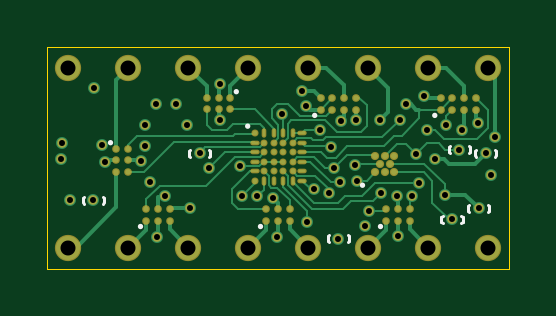
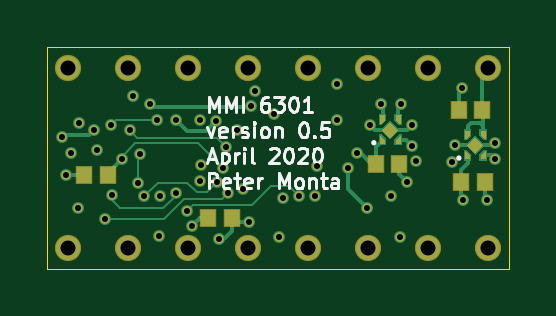
Circuit board: 13 layer files. Board 19.6 x 9.4 mm.
- bottom_copper: prom-B_Cu.gbr (12808 bytes)
- bottom_mask: prom-B_Mask.gbr (4178 bytes)
- paste: prom-B_Paste.gbr (2224 bytes)
- bottom_silk: prom-B_SilkS.gbr (9241 bytes)
- outline: prom-Edge_Cuts.gbr (620 bytes)
- top_copper: prom-F_Cu.gbr (20496 bytes)
- top_mask: prom-F_Mask.gbr (4721 bytes)
- paste: prom-F_Paste.gbr (2767 bytes)
- top_silk: prom-F_SilkS.gbr (3090 bytes)
- inner_copper: prom-In1_Cu.gbr (69165 bytes)
- inner_copper: prom-In2_Cu.gbr (75135 bytes)
- drill: prom-NPTH.drl (293 bytes)
- drill: prom-PTH.drl (1410 bytes)

=== bottom_copper: prom-B_Cu.gbr (12808 bytes, source omitted) ===
=== bottom_mask: prom-B_Mask.gbr ===
%TF.GenerationSoftware,KiCad,Pcbnew,5.1.5-1.fc31*%
%TF.CreationDate,2020-04-07T00:15:37-07:00*%
%TF.ProjectId,prom,70726f6d-2e6b-4696-9361-645f70636258,rev?*%
%TF.SameCoordinates,PX8461678PY580d428*%
%TF.FileFunction,Soldermask,Bot*%
%TF.FilePolarity,Negative*%
%FSLAX46Y46*%
G04 Gerber Fmt 4.6, Leading zero omitted, Abs format (unit mm)*
G04 Created by KiCad (PCBNEW 5.1.5-1.fc31) date 2020-04-07 00:15:37*
%MOMM*%
%LPD*%
G04 APERTURE LIST*
%ADD10C,1.112520*%
%ADD11R,0.696520X0.796520*%
%ADD12C,0.408000*%
%ADD13C,0.100000*%
%ADD14C,0.408000*%
G04 APERTURE END LIST*
D10*
%TO.C,J1*%
X889000Y8509000D03*
X3429000Y8509000D03*
X5969000Y8509000D03*
X8509000Y8509000D03*
X11049000Y8509000D03*
X13589000Y8509000D03*
X16129000Y8509000D03*
X18669000Y8509000D03*
X18669000Y889000D03*
X16129000Y889000D03*
X13589000Y889000D03*
X11049000Y889000D03*
X8509000Y889000D03*
X5969000Y889000D03*
X3429000Y889000D03*
X889000Y889000D03*
%TD*%
D11*
%TO.C,C1*%
X2139000Y6729000D03*
X1139000Y6729000D03*
%TD*%
%TO.C,C2*%
X1039000Y3649000D03*
X2039000Y3649000D03*
%TD*%
%TO.C,C3*%
X4659000Y4439000D03*
X5659000Y4439000D03*
%TD*%
%TO.C,R1*%
X11739000Y2129000D03*
X12739000Y2129000D03*
%TD*%
%TO.C,R2*%
X16989000Y3979000D03*
X17989000Y3979000D03*
%TD*%
D12*
%TO.C,TP1*%
X1949000Y2899000D03*
%TD*%
%TO.C,TP2*%
X6439000Y4879000D03*
%TD*%
%TO.C,TP3*%
X18259000Y2549000D03*
%TD*%
%TO.C,TP4*%
X17439000Y5029000D03*
%TD*%
%TO.C,TP5*%
X12309000Y1259000D03*
%TD*%
%TO.C,TP6*%
X17129000Y2089000D03*
%TD*%
%TO.C,TP7*%
X18559000Y4889000D03*
%TD*%
D13*
%TO.C,U1*%
G36*
X1839000Y4979000D02*
G01*
X1869000Y4979000D01*
X1869000Y4619000D01*
X1659000Y4619000D01*
X1659000Y4799000D01*
X1839000Y4979000D01*
G37*
G36*
X1439000Y5569000D02*
G01*
X1779000Y5229000D01*
X1439000Y4889000D01*
X1099000Y5229000D01*
X1439000Y5569000D01*
G37*
G36*
X1039000Y4979000D02*
G01*
X1219000Y4799000D01*
X1219000Y4619000D01*
X1009000Y4619000D01*
X1009000Y4979000D01*
X1039000Y4979000D01*
G37*
G36*
X1219000Y5839000D02*
G01*
X1219000Y5659000D01*
X1039000Y5479000D01*
X1009000Y5479000D01*
X1009000Y5839000D01*
X1219000Y5839000D01*
G37*
G36*
X1869000Y5839000D02*
G01*
X1869000Y5479000D01*
X1839000Y5479000D01*
X1659000Y5659000D01*
X1659000Y5839000D01*
X1869000Y5839000D01*
G37*
%TD*%
%TO.C,U2*%
G36*
X5439000Y5629000D02*
G01*
X5469000Y5629000D01*
X5469000Y5269000D01*
X5259000Y5269000D01*
X5259000Y5449000D01*
X5439000Y5629000D01*
G37*
G36*
X5039000Y6219000D02*
G01*
X5379000Y5879000D01*
X5039000Y5539000D01*
X4699000Y5879000D01*
X5039000Y6219000D01*
G37*
G36*
X4639000Y5629000D02*
G01*
X4819000Y5449000D01*
X4819000Y5269000D01*
X4609000Y5269000D01*
X4609000Y5629000D01*
X4639000Y5629000D01*
G37*
G36*
X4819000Y6489000D02*
G01*
X4819000Y6309000D01*
X4639000Y6129000D01*
X4609000Y6129000D01*
X4609000Y6489000D01*
X4819000Y6489000D01*
G37*
G36*
X5469000Y6489000D02*
G01*
X5469000Y6129000D01*
X5439000Y6129000D01*
X5259000Y6309000D01*
X5259000Y6489000D01*
X5469000Y6489000D01*
G37*
%TD*%
D14*
X7289000Y7829000D03*
X14839000Y1379000D03*
X9739000Y1329000D03*
X4639000Y1329000D03*
X2439000Y4529000D03*
X1989000Y7629000D03*
X969000Y2919000D03*
X4129000Y6089000D03*
X599000Y5329000D03*
X589000Y4639000D03*
X2299000Y5229000D03*
X5889000Y6062832D03*
X8139000Y4325257D03*
X13083511Y6272505D03*
X18218998Y6149000D03*
X4129000Y5195168D03*
X13039000Y4399000D03*
X4339000Y3679000D03*
X18789000Y3979000D03*
X4999000Y3089000D03*
X7298999Y6289000D03*
X9949000Y6529000D03*
X13436713Y1800552D03*
X14799000Y3059000D03*
X11534073Y5866867D03*
X10759000Y7509000D03*
X15929000Y7289000D03*
X5449000Y6954000D03*
X4589000Y6954000D03*
X11289000Y3354000D03*
X3964000Y4554000D03*
X13089000Y3704000D03*
X9564000Y3004000D03*
X8239000Y3079000D03*
X17569225Y5879527D03*
X18939000Y5554000D03*
X14097000Y6279000D03*
X12439000Y6249000D03*
X11009000Y1989000D03*
X16409004Y4639000D03*
X12139000Y4279000D03*
X16819000Y3119000D03*
X14129000Y3209000D03*
X15623488Y4843532D03*
X15739000Y3619000D03*
X15449000Y3069000D03*
X12365906Y3659000D03*
X13629000Y2459000D03*
X8889000Y3054000D03*
X6039000Y2579000D03*
X6849000Y4239000D03*
X10959000Y6874009D03*
X15199000Y6949000D03*
X16879000Y6059000D03*
X14919000Y6299000D03*
X11990413Y5146478D03*
X16079000Y5855257D03*
X11914000Y3204000D03*
M02*

=== paste: prom-B_Paste.gbr ===
%TF.GenerationSoftware,KiCad,Pcbnew,5.1.5-1.fc31*%
%TF.CreationDate,2020-04-07T00:15:37-07:00*%
%TF.ProjectId,prom,70726f6d-2e6b-4696-9361-645f70636258,rev?*%
%TF.SameCoordinates,PX8461678PY580d428*%
%TF.FileFunction,Paste,Bot*%
%TF.FilePolarity,Positive*%
%FSLAX46Y46*%
G04 Gerber Fmt 4.6, Leading zero omitted, Abs format (unit mm)*
G04 Created by KiCad (PCBNEW 5.1.5-1.fc31) date 2020-04-07 00:15:37*
%MOMM*%
%LPD*%
G04 APERTURE LIST*
%ADD10R,0.600000X0.700000*%
%ADD11C,0.100000*%
G04 APERTURE END LIST*
D10*
%TO.C,C1*%
X2139000Y6729000D03*
X1139000Y6729000D03*
%TD*%
%TO.C,C2*%
X1039000Y3649000D03*
X2039000Y3649000D03*
%TD*%
%TO.C,C3*%
X4659000Y4439000D03*
X5659000Y4439000D03*
%TD*%
%TO.C,R1*%
X11739000Y2129000D03*
X12739000Y2129000D03*
%TD*%
%TO.C,R2*%
X16989000Y3979000D03*
X17989000Y3979000D03*
%TD*%
D11*
%TO.C,U1*%
G36*
X1869000Y5839000D02*
G01*
X1869000Y5479000D01*
X1839000Y5479000D01*
X1659000Y5659000D01*
X1659000Y5839000D01*
X1869000Y5839000D01*
G37*
G36*
X1219000Y5839000D02*
G01*
X1219000Y5659000D01*
X1039000Y5479000D01*
X1009000Y5479000D01*
X1009000Y5839000D01*
X1219000Y5839000D01*
G37*
G36*
X1039000Y4979000D02*
G01*
X1219000Y4799000D01*
X1219000Y4619000D01*
X1009000Y4619000D01*
X1009000Y4979000D01*
X1039000Y4979000D01*
G37*
G36*
X1439000Y5569000D02*
G01*
X1779000Y5229000D01*
X1439000Y4889000D01*
X1099000Y5229000D01*
X1439000Y5569000D01*
G37*
G36*
X1839000Y4979000D02*
G01*
X1869000Y4979000D01*
X1869000Y4619000D01*
X1659000Y4619000D01*
X1659000Y4799000D01*
X1839000Y4979000D01*
G37*
%TD*%
%TO.C,U2*%
G36*
X5469000Y6489000D02*
G01*
X5469000Y6129000D01*
X5439000Y6129000D01*
X5259000Y6309000D01*
X5259000Y6489000D01*
X5469000Y6489000D01*
G37*
G36*
X4819000Y6489000D02*
G01*
X4819000Y6309000D01*
X4639000Y6129000D01*
X4609000Y6129000D01*
X4609000Y6489000D01*
X4819000Y6489000D01*
G37*
G36*
X4639000Y5629000D02*
G01*
X4819000Y5449000D01*
X4819000Y5269000D01*
X4609000Y5269000D01*
X4609000Y5629000D01*
X4639000Y5629000D01*
G37*
G36*
X5039000Y6219000D02*
G01*
X5379000Y5879000D01*
X5039000Y5539000D01*
X4699000Y5879000D01*
X5039000Y6219000D01*
G37*
G36*
X5439000Y5629000D02*
G01*
X5469000Y5629000D01*
X5469000Y5269000D01*
X5259000Y5269000D01*
X5259000Y5449000D01*
X5439000Y5629000D01*
G37*
%TD*%
M02*

=== bottom_silk: prom-B_SilkS.gbr (9241 bytes, source omitted) ===
=== outline: prom-Edge_Cuts.gbr ===
%TF.GenerationSoftware,KiCad,Pcbnew,5.1.5-1.fc31*%
%TF.CreationDate,2020-04-07T00:15:37-07:00*%
%TF.ProjectId,prom,70726f6d-2e6b-4696-9361-645f70636258,rev?*%
%TF.SameCoordinates,PX8461678PY580d428*%
%TF.FileFunction,Profile,NP*%
%FSLAX46Y46*%
G04 Gerber Fmt 4.6, Leading zero omitted, Abs format (unit mm)*
G04 Created by KiCad (PCBNEW 5.1.5-1.fc31) date 2020-04-07 00:15:37*
%MOMM*%
%LPD*%
G04 APERTURE LIST*
%TA.AperFunction,Profile*%
%ADD10C,0.050000*%
%TD*%
G04 APERTURE END LIST*
D10*
X0Y0D02*
X0Y9398000D01*
X19558000Y0D02*
X0Y0D01*
X19558000Y9398000D02*
X19558000Y0D01*
X0Y9398000D02*
X19558000Y9398000D01*
M02*

=== top_copper: prom-F_Cu.gbr (20496 bytes, source omitted) ===
=== top_mask: prom-F_Mask.gbr ===
%TF.GenerationSoftware,KiCad,Pcbnew,5.1.5-1.fc31*%
%TF.CreationDate,2020-04-07T00:15:37-07:00*%
%TF.ProjectId,prom,70726f6d-2e6b-4696-9361-645f70636258,rev?*%
%TF.SameCoordinates,PX8461678PY580d428*%
%TF.FileFunction,Soldermask,Top*%
%TF.FilePolarity,Negative*%
%FSLAX46Y46*%
G04 Gerber Fmt 4.6, Leading zero omitted, Abs format (unit mm)*
G04 Created by KiCad (PCBNEW 5.1.5-1.fc31) date 2020-04-07 00:15:37*
%MOMM*%
%LPD*%
G04 APERTURE LIST*
%ADD10O,0.396520X0.196520*%
%ADD11O,0.196520X0.396520*%
%ADD12C,0.296520*%
%ADD13C,1.112520*%
%ADD14C,0.408000*%
%ADD15C,0.321520*%
%ADD16C,0.326520*%
%ADD17C,0.346520*%
%ADD18C,0.408000*%
G04 APERTURE END LIST*
D10*
%TO.C,U10*%
X10779000Y3729000D03*
X10779000Y4129000D03*
X10779000Y4529000D03*
X10779000Y4929000D03*
X10779000Y5329000D03*
X10779000Y5729000D03*
D11*
X10379000Y3729000D03*
D12*
X10379000Y4129000D03*
X10379000Y4529000D03*
X10379000Y4929000D03*
X10379000Y5329000D03*
D11*
X10379000Y5729000D03*
X9979000Y3729000D03*
D12*
X9979000Y4129000D03*
X9979000Y4529000D03*
X9979000Y4929000D03*
X9979000Y5329000D03*
D11*
X9979000Y5729000D03*
X9579000Y3729000D03*
D12*
X9579000Y4129000D03*
X9579000Y4529000D03*
X9579000Y4929000D03*
X9579000Y5329000D03*
D11*
X9579000Y5729000D03*
X9179000Y3729000D03*
D12*
X9179000Y4129000D03*
X9179000Y4529000D03*
X9179000Y4929000D03*
X9179000Y5329000D03*
D11*
X9179000Y5729000D03*
D12*
X8779000Y3729000D03*
D10*
X8779000Y4129000D03*
X8779000Y4529000D03*
X8779000Y4929000D03*
X8779000Y5329000D03*
D12*
X8779000Y5729000D03*
%TD*%
D13*
%TO.C,J1*%
X889000Y8509000D03*
X3429000Y8509000D03*
X5969000Y8509000D03*
X8509000Y8509000D03*
X11049000Y8509000D03*
X13589000Y8509000D03*
X16129000Y8509000D03*
X18669000Y8509000D03*
X18669000Y889000D03*
X16129000Y889000D03*
X13589000Y889000D03*
X11049000Y889000D03*
X8509000Y889000D03*
X5969000Y889000D03*
X3429000Y889000D03*
X889000Y889000D03*
%TD*%
D14*
%TO.C,TP1*%
X1949000Y2899000D03*
%TD*%
%TO.C,TP2*%
X6439000Y4879000D03*
%TD*%
%TO.C,TP3*%
X18259000Y2549000D03*
%TD*%
%TO.C,TP4*%
X17439000Y5029000D03*
%TD*%
%TO.C,TP5*%
X12309000Y1259000D03*
%TD*%
%TO.C,TP6*%
X17129000Y2089000D03*
%TD*%
%TO.C,TP7*%
X18559000Y4889000D03*
%TD*%
D15*
%TO.C,U3*%
X14351000Y2532000D03*
X14851000Y2532000D03*
X15351000Y2532000D03*
X15351000Y2032000D03*
X14851000Y2032000D03*
X14351000Y2032000D03*
%TD*%
%TO.C,U4*%
X9271000Y2532000D03*
X9771000Y2532000D03*
X10271000Y2532000D03*
X10271000Y2032000D03*
X9771000Y2032000D03*
X9271000Y2032000D03*
%TD*%
%TO.C,U5*%
X4191000Y2532000D03*
X4691000Y2532000D03*
X5191000Y2532000D03*
X5191000Y2032000D03*
X4691000Y2032000D03*
X4191000Y2032000D03*
%TD*%
%TO.C,U6*%
X3421000Y5080000D03*
X3421000Y4580000D03*
X3421000Y4080000D03*
X2921000Y4080000D03*
X2921000Y4580000D03*
X2921000Y5080000D03*
%TD*%
%TO.C,U7*%
X7747000Y6739000D03*
X7247000Y6739000D03*
X6747000Y6739000D03*
X6747000Y7239000D03*
X7247000Y7239000D03*
X7747000Y7239000D03*
%TD*%
D16*
%TO.C,U8*%
X11565000Y7235000D03*
X12065000Y7235000D03*
X12565000Y7235000D03*
X13065000Y7235000D03*
X13065000Y6735000D03*
X12565000Y6735000D03*
X12065000Y6735000D03*
X11565000Y6735000D03*
%TD*%
%TO.C,U9*%
X16649000Y7235000D03*
X17149000Y7235000D03*
X17649000Y7235000D03*
X18149000Y7235000D03*
X18149000Y6735000D03*
X17649000Y6735000D03*
X17149000Y6735000D03*
X16649000Y6735000D03*
%TD*%
D17*
%TO.C,U11*%
X13889000Y4779000D03*
X14289000Y4779000D03*
X14689000Y4779000D03*
X14689000Y4079000D03*
X13889000Y4079000D03*
X14289000Y4079000D03*
X14089000Y4429000D03*
X14489000Y4429000D03*
%TD*%
D18*
X7289000Y7829000D03*
X14839000Y1379000D03*
X9739000Y1329000D03*
X4639000Y1329000D03*
X2439000Y4529000D03*
X1989000Y7629000D03*
X969000Y2919000D03*
X4129000Y6089000D03*
X599000Y5329000D03*
X589000Y4639000D03*
X2299000Y5229000D03*
X5889000Y6062832D03*
X8139000Y4325257D03*
X13083511Y6272505D03*
X18218998Y6149000D03*
X4129000Y5195168D03*
X13039000Y4399000D03*
X4339000Y3679000D03*
X18789000Y3979000D03*
X4999000Y3089000D03*
X7298999Y6289000D03*
X9949000Y6529000D03*
X13436713Y1800552D03*
X14799000Y3059000D03*
X11534073Y5866867D03*
X10759000Y7509000D03*
X15929000Y7289000D03*
X5449000Y6954000D03*
X4589000Y6954000D03*
X11289000Y3354000D03*
X3964000Y4554000D03*
X13089000Y3704000D03*
X9564000Y3004000D03*
X8239000Y3079000D03*
X17569225Y5879527D03*
X18939000Y5554000D03*
X14097000Y6279000D03*
X12439000Y6249000D03*
X11009000Y1989000D03*
X16409004Y4639000D03*
X12139000Y4279000D03*
X16819000Y3119000D03*
X14129000Y3209000D03*
X15623488Y4843532D03*
X15739000Y3619000D03*
X15449000Y3069000D03*
X12365906Y3659000D03*
X13629000Y2459000D03*
X8889000Y3054000D03*
X6039000Y2579000D03*
X6849000Y4239000D03*
X10959000Y6874009D03*
X15199000Y6949000D03*
X16879000Y6059000D03*
X14919000Y6299000D03*
X11990413Y5146478D03*
X16079000Y5855257D03*
X11914000Y3204000D03*
M02*

=== paste: prom-F_Paste.gbr ===
%TF.GenerationSoftware,KiCad,Pcbnew,5.1.5-1.fc31*%
%TF.CreationDate,2020-04-07T00:15:37-07:00*%
%TF.ProjectId,prom,70726f6d-2e6b-4696-9361-645f70636258,rev?*%
%TF.SameCoordinates,PX8461678PY580d428*%
%TF.FileFunction,Paste,Top*%
%TF.FilePolarity,Positive*%
%FSLAX46Y46*%
G04 Gerber Fmt 4.6, Leading zero omitted, Abs format (unit mm)*
G04 Created by KiCad (PCBNEW 5.1.5-1.fc31) date 2020-04-07 00:15:37*
%MOMM*%
%LPD*%
G04 APERTURE LIST*
%ADD10O,0.300000X0.100000*%
%ADD11O,0.100000X0.300000*%
%ADD12C,0.200000*%
%ADD13C,0.225000*%
%ADD14C,0.230000*%
%ADD15C,0.250000*%
G04 APERTURE END LIST*
D10*
%TO.C,U10*%
X10779000Y3729000D03*
X10779000Y4129000D03*
X10779000Y4529000D03*
X10779000Y4929000D03*
X10779000Y5329000D03*
X10779000Y5729000D03*
D11*
X10379000Y3729000D03*
D12*
X10379000Y4129000D03*
X10379000Y4529000D03*
X10379000Y4929000D03*
X10379000Y5329000D03*
D11*
X10379000Y5729000D03*
X9979000Y3729000D03*
D12*
X9979000Y4129000D03*
X9979000Y4529000D03*
X9979000Y4929000D03*
X9979000Y5329000D03*
D11*
X9979000Y5729000D03*
X9579000Y3729000D03*
D12*
X9579000Y4129000D03*
X9579000Y4529000D03*
X9579000Y4929000D03*
X9579000Y5329000D03*
D11*
X9579000Y5729000D03*
X9179000Y3729000D03*
D12*
X9179000Y4129000D03*
X9179000Y4529000D03*
X9179000Y4929000D03*
X9179000Y5329000D03*
D11*
X9179000Y5729000D03*
D12*
X8779000Y3729000D03*
D10*
X8779000Y4129000D03*
X8779000Y4529000D03*
X8779000Y4929000D03*
X8779000Y5329000D03*
D12*
X8779000Y5729000D03*
%TD*%
D13*
%TO.C,U3*%
X14351000Y2532000D03*
X14851000Y2532000D03*
X15351000Y2532000D03*
X15351000Y2032000D03*
X14851000Y2032000D03*
X14351000Y2032000D03*
%TD*%
%TO.C,U4*%
X9271000Y2532000D03*
X9771000Y2532000D03*
X10271000Y2532000D03*
X10271000Y2032000D03*
X9771000Y2032000D03*
X9271000Y2032000D03*
%TD*%
%TO.C,U5*%
X4191000Y2532000D03*
X4691000Y2532000D03*
X5191000Y2532000D03*
X5191000Y2032000D03*
X4691000Y2032000D03*
X4191000Y2032000D03*
%TD*%
%TO.C,U6*%
X3421000Y5080000D03*
X3421000Y4580000D03*
X3421000Y4080000D03*
X2921000Y4080000D03*
X2921000Y4580000D03*
X2921000Y5080000D03*
%TD*%
%TO.C,U7*%
X7747000Y6739000D03*
X7247000Y6739000D03*
X6747000Y6739000D03*
X6747000Y7239000D03*
X7247000Y7239000D03*
X7747000Y7239000D03*
%TD*%
D14*
%TO.C,U8*%
X11565000Y7235000D03*
X12065000Y7235000D03*
X12565000Y7235000D03*
X13065000Y7235000D03*
X13065000Y6735000D03*
X12565000Y6735000D03*
X12065000Y6735000D03*
X11565000Y6735000D03*
%TD*%
%TO.C,U9*%
X16649000Y7235000D03*
X17149000Y7235000D03*
X17649000Y7235000D03*
X18149000Y7235000D03*
X18149000Y6735000D03*
X17649000Y6735000D03*
X17149000Y6735000D03*
X16649000Y6735000D03*
%TD*%
D15*
%TO.C,U11*%
X13889000Y4779000D03*
X14289000Y4779000D03*
X14689000Y4779000D03*
X14689000Y4079000D03*
X13889000Y4079000D03*
X14289000Y4079000D03*
X14089000Y4429000D03*
X14489000Y4429000D03*
%TD*%
M02*

=== top_silk: prom-F_SilkS.gbr ===
%TF.GenerationSoftware,KiCad,Pcbnew,5.1.5-1.fc31*%
%TF.CreationDate,2020-04-07T00:15:37-07:00*%
%TF.ProjectId,prom,70726f6d-2e6b-4696-9361-645f70636258,rev?*%
%TF.SameCoordinates,PX8461678PY580d428*%
%TF.FileFunction,Legend,Top*%
%TF.FilePolarity,Positive*%
%FSLAX46Y46*%
G04 Gerber Fmt 4.6, Leading zero omitted, Abs format (unit mm)*
G04 Created by KiCad (PCBNEW 5.1.5-1.fc31) date 2020-04-07 00:15:37*
%MOMM*%
%LPD*%
G04 APERTURE LIST*
%ADD10C,0.120000*%
G04 APERTURE END LIST*
D10*
%TO.C,U10*%
X8529000Y6029000D02*
G75*
G03X8529000Y6029000I-50000J0D01*
G01*
%TO.C,TP1*%
X2399000Y2799000D02*
X2349000Y2749000D01*
X2399000Y2999000D02*
X2349000Y3049000D01*
X1499000Y2799000D02*
X1549000Y2749000D01*
X1499000Y2999000D02*
X1549000Y3049000D01*
X1499000Y2999000D02*
X1499000Y2799000D01*
X2399000Y2999000D02*
X2399000Y2799000D01*
%TO.C,TP2*%
X5989000Y4979000D02*
X6039000Y5029000D01*
X5989000Y4779000D02*
X6039000Y4729000D01*
X6889000Y4979000D02*
X6839000Y5029000D01*
X6889000Y4779000D02*
X6839000Y4729000D01*
X6889000Y4779000D02*
X6889000Y4979000D01*
X5989000Y4779000D02*
X5989000Y4979000D01*
%TO.C,TP3*%
X18709000Y2449000D02*
X18659000Y2399000D01*
X18709000Y2649000D02*
X18659000Y2699000D01*
X17809000Y2449000D02*
X17859000Y2399000D01*
X17809000Y2649000D02*
X17859000Y2699000D01*
X17809000Y2649000D02*
X17809000Y2449000D01*
X18709000Y2649000D02*
X18709000Y2449000D01*
%TO.C,TP4*%
X17889000Y4929000D02*
X17839000Y4879000D01*
X17889000Y5129000D02*
X17839000Y5179000D01*
X16989000Y4929000D02*
X17039000Y4879000D01*
X16989000Y5129000D02*
X17039000Y5179000D01*
X16989000Y5129000D02*
X16989000Y4929000D01*
X17889000Y5129000D02*
X17889000Y4929000D01*
%TO.C,TP5*%
X12759000Y1159000D02*
X12709000Y1109000D01*
X12759000Y1359000D02*
X12709000Y1409000D01*
X11859000Y1159000D02*
X11909000Y1109000D01*
X11859000Y1359000D02*
X11909000Y1409000D01*
X11859000Y1359000D02*
X11859000Y1159000D01*
X12759000Y1359000D02*
X12759000Y1159000D01*
%TO.C,TP6*%
X17579000Y1989000D02*
X17529000Y1939000D01*
X17579000Y2189000D02*
X17529000Y2239000D01*
X16679000Y1989000D02*
X16729000Y1939000D01*
X16679000Y2189000D02*
X16729000Y2239000D01*
X16679000Y2189000D02*
X16679000Y1989000D01*
X17579000Y2189000D02*
X17579000Y1989000D01*
%TO.C,TP7*%
X19009000Y4789000D02*
X18959000Y4739000D01*
X19009000Y4989000D02*
X18959000Y5039000D01*
X18109000Y4789000D02*
X18159000Y4739000D01*
X18109000Y4989000D02*
X18159000Y5039000D01*
X18109000Y4989000D02*
X18109000Y4789000D01*
X19009000Y4989000D02*
X19009000Y4789000D01*
%TO.C,U3*%
X14151000Y1782000D02*
G75*
G03X14151000Y1782000I-50000J0D01*
G01*
%TO.C,U4*%
X9071000Y1782000D02*
G75*
G03X9071000Y1782000I-50000J0D01*
G01*
%TO.C,U5*%
X3991000Y1782000D02*
G75*
G03X3991000Y1782000I-50000J0D01*
G01*
%TO.C,U6*%
X2721000Y5330000D02*
G75*
G03X2721000Y5330000I-50000J0D01*
G01*
%TO.C,U7*%
X8047000Y7489000D02*
G75*
G03X8047000Y7489000I-50000J0D01*
G01*
%TO.C,U8*%
X11365000Y6485000D02*
G75*
G03X11365000Y6485000I-50000J0D01*
G01*
%TO.C,U9*%
X16449000Y6485000D02*
G75*
G03X16449000Y6485000I-50000J0D01*
G01*
%TO.C,U11*%
X13389000Y3529000D02*
G75*
G03X13389000Y3529000I-50000J0D01*
G01*
%TD*%
M02*

=== inner_copper: prom-In1_Cu.gbr (69165 bytes, source omitted) ===
=== inner_copper: prom-In2_Cu.gbr (75135 bytes, source omitted) ===
=== drill: prom-NPTH.drl ===
M48
; DRILL file {KiCad 5.1.5-1.fc31} date Tue 07 Apr 2020 12:15:35 AM PDT
; FORMAT={-:-/ absolute / metric / decimal}
; #@! TF.CreationDate,2020-04-07T00:15:35-07:00
; #@! TF.GenerationSoftware,Kicad,Pcbnew,5.1.5-1.fc31
; #@! TF.FileFunction,NonPlated,1,4,NPTH
FMAT,2
METRIC
%
G90
G05
T0
M30

=== drill: prom-PTH.drl ===
M48
; DRILL file {KiCad 5.1.5-1.fc31} date Tue 07 Apr 2020 12:15:35 AM PDT
; FORMAT={-:-/ absolute / metric / decimal}
; #@! TF.CreationDate,2020-04-07T00:15:35-07:00
; #@! TF.GenerationSoftware,Kicad,Pcbnew,5.1.5-1.fc31
; #@! TF.FileFunction,Plated,1,4,PTH
FMAT,2
METRIC
T1C0.254
T2C0.635
%
G90
G05
T1
X0.589Y4.639
X0.599Y5.329
X0.969Y2.919
X1.989Y7.629
X2.299Y5.229
X2.439Y4.529
X3.964Y4.554
X4.129Y6.089
X4.129Y5.195
X4.339Y3.679
X4.589Y6.954
X4.639Y1.329
X4.999Y3.089
X5.449Y6.954
X5.889Y6.063
X6.039Y2.579
X6.849Y4.239
X7.289Y7.829
X7.299Y6.289
X8.139Y4.325
X8.239Y3.079
X8.889Y3.054
X9.564Y3.004
X9.739Y1.329
X9.949Y6.529
X10.759Y7.509
X10.959Y6.874
X11.009Y1.989
X11.289Y3.354
X11.534Y5.867
X11.914Y3.204
X11.99Y5.146
X12.139Y4.279
X12.366Y3.659
X12.439Y6.249
X13.039Y4.399
X13.084Y6.273
X13.089Y3.704
X13.437Y1.801
X13.629Y2.459
X14.097Y6.279
X14.129Y3.209
X14.799Y3.059
X14.839Y1.379
X14.919Y6.299
X15.199Y6.949
X15.449Y3.069
X15.623Y4.844
X15.739Y3.619
X15.929Y7.289
X16.079Y5.855
X16.409Y4.639
X16.819Y3.119
X16.879Y6.059
X17.569Y5.88
X18.219Y6.149
X18.789Y3.979
X18.939Y5.554
X12.309Y1.259
X6.439Y4.879
X17.439Y5.029
X18.259Y2.549
X17.129Y2.089
X18.559Y4.889
X1.949Y2.899
T2
X0.889Y8.509
X0.889Y0.889
X3.429Y8.509
X3.429Y0.889
X5.969Y8.509
X5.969Y0.889
X8.509Y8.509
X8.509Y0.889
X11.049Y8.509
X11.049Y0.889
X13.589Y8.509
X13.589Y0.889
X16.129Y8.509
X16.129Y0.889
X18.669Y8.509
X18.669Y0.889
T0
M30
